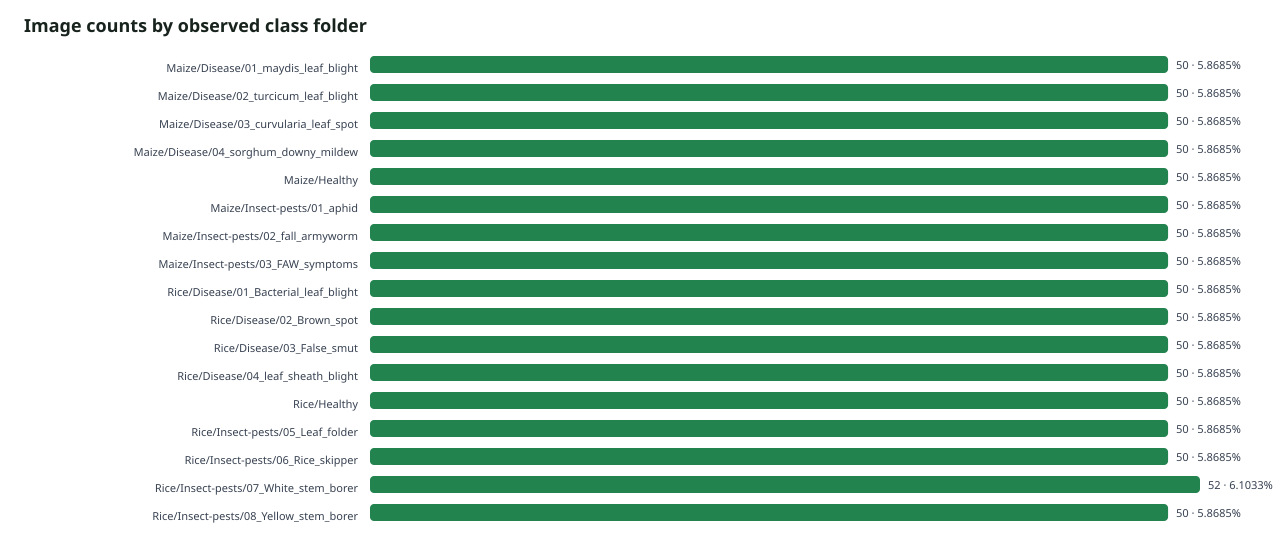

Values plotted in this chart, from the file beside it:
class_path, top_level_folder, image_count, percentage_of_all_images, percentage_within_top_level_folder
Maize/Disease/01_maydis_leaf_blight, Maize, 50, 5.869, 12.5
Maize/Disease/02_turcicum_leaf_blight, Maize, 50, 5.869, 12.5
Maize/Disease/03_curvularia_leaf_spot, Maize, 50, 5.869, 12.5
Maize/Disease/04_sorghum_downy_mildew, Maize, 50, 5.869, 12.5
Maize/Healthy, Maize, 50, 5.869, 12.5
Maize/Insect-pests/01_aphid, Maize, 50, 5.869, 12.5
Maize/Insect-pests/02_fall_armyworm, Maize, 50, 5.869, 12.5
Maize/Insect-pests/03_FAW_symptoms, Maize, 50, 5.869, 12.5
Rice/Disease/01_Bacterial_leaf_blight, Rice, 50, 5.869, 11.06
Rice/Disease/02_Brown_spot, Rice, 50, 5.869, 11.06
Rice/Disease/03_False_smut, Rice, 50, 5.869, 11.06
Rice/Disease/04_leaf_sheath_blight, Rice, 50, 5.869, 11.06
Rice/Healthy, Rice, 50, 5.869, 11.06
Rice/Insect-pests/05_Leaf_folder, Rice, 50, 5.869, 11.06
Rice/Insect-pests/06_Rice_skipper, Rice, 50, 5.869, 11.06
Rice/Insect-pests/07_White_stem_borer, Rice, 52, 6.103, 11.5
Rice/Insect-pests/08_Yellow_stem_borer, Rice, 50, 5.869, 11.06
